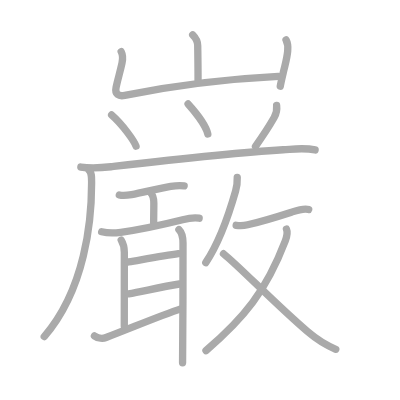
t = 0.00 s
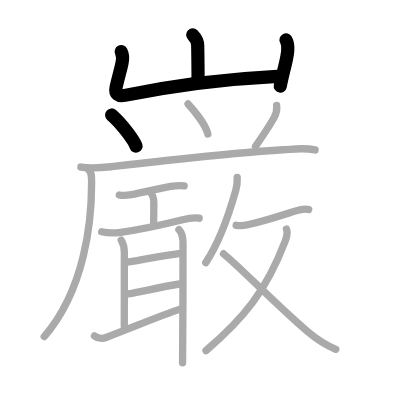
t = 4.00 s
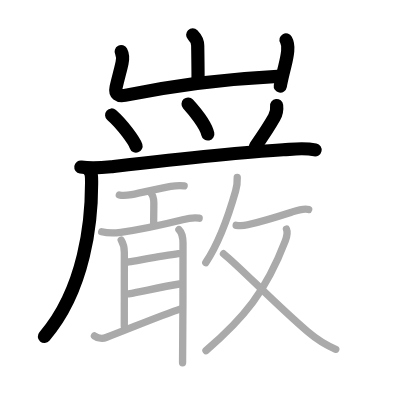
t = 8.00 s
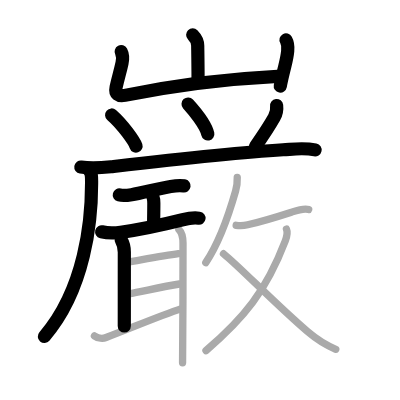
t = 12.00 s
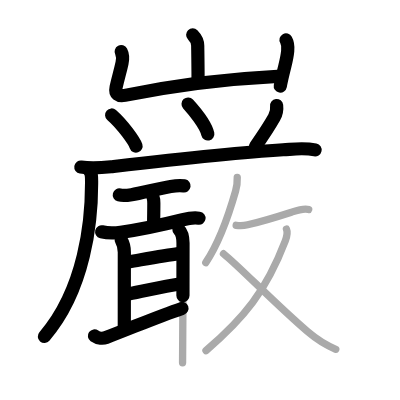
t = 15.50 s
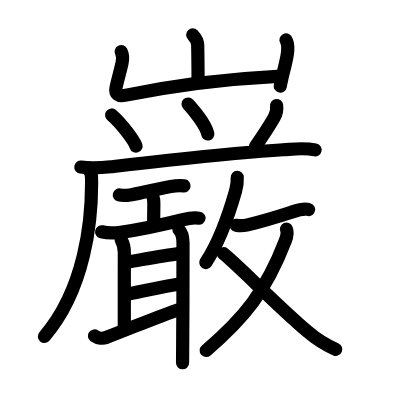
t = 20.00 s

The animated SVG that drew these frames (rendered in a browser with its animation timeline set to each time). Animation: 20 SMIL elements (animate=20); one cycle of 20.00 s.

<?xml version="1.0" standalone="no"?>
<!DOCTYPE svg PUBLIC "-//W3C//DTD SVG 1.1//EN"   "http://www.w3.org/Graphics/SVG/1.1/DTD/svg11.dtd">
<svg width="400px" height="400px"  version="1.1" xmlns="http://www.w3.org/2000/svg">
  <defs>
    <marker id="Triangle" viewBox="0 0 10 10" refX="0" refY="5" markerUnits="strokeWidth" markerWidth="3" style="stroke-opacity:0%;fill:#aaaaaa;" markerHeight="2" orient="auto">
      <path d="M 0 0 L 10 5 L 0 10 z" />
    </marker>
    
    <marker id="Arrow" viewBox="0 0 10 10" refX="5" refY="5" markerUnits="strokeWidth" markerWidth="1.8" style="stroke-opacity:0%;fill:#770000;" markerHeight="2" orient="auto">
      <path d="M 0 4 L 6 4 L 4 1 L 10 5 L 4 9 L 6 6 L 0 6 z" />
        <circle cx="5" cy="5" r="5" />
      </marker>
    
    <marker id="TriangleRed" viewBox="0 0 10 10" refX="0" refY="5" markerUnits="strokeWidth" markerWidth="3" style="stroke-opacity:0%;fill:#CC0000;" markerHeight="2" orient="auto">
      <path d="M 0 0 L 10 5 L 0 10 z" />
    </marker>
    
    <marker id="ArrowRed" viewBox="0 0 10 10" refX="5" refY="5" markerUnits="strokeWidth" markerWidth="1.8" style="stroke-opacity:0%;fill:#CC0000;" markerHeight="2" orient="auto">
      <path d="M 0 4 L 6 4 L 4 1 L 10 5 L 4 9 L 6 6 L 0 6 z" />
        <circle cx="5" cy="5" r="5" />
      </marker>
    
  </defs>
  
  <path style="fill:#ffffff; fill-opacity:100%; fill-rule:evenodd; stroke-width:0;" d="M 0 0 L 400px 0 L 400px 400px L 0 400px L 0 0" />

  <g transform="scale(3.6697247706422 3.6697247706422)">
<path style="fill:none; fill-opacity:0%; fill-rule:evenodd; stroke:#aaaaaa; stroke-opacity:100%; stroke-width: 1.5pt; stroke-linejoin:round; stroke-linecap:round;" d="M52.51 9.5c0.93 0.93 1.37 1.88 1.37 2.99c0 0.59 0.09 4.88 0.09 9.28"></path>
<path style="fill:none; fill-opacity:0%; fill-rule:evenodd; stroke:#aaaaaa; stroke-opacity:100%; stroke-width: 1.5pt; stroke-linejoin:round; stroke-linecap:round;" d="M33.02 14.08C33.5 15 33.5 16 33.25 17.18c-0.55 2.54-1 3.82-1.61 6.58c-0.43 1.94 0.72 2.57 2.36 2.23c11.67-2.37 27.88-4.49 41.85-5.18"></path>
<path style="fill:none; fill-opacity:0%; fill-rule:evenodd; stroke:#aaaaaa; stroke-opacity:100%; stroke-width: 1.5pt; stroke-linejoin:round; stroke-linecap:round;" d="M77.94 10.87c0.56 1 0.56 1.88 0.46 2.99c-0.17 1.99-0.64 3.5-1.09 5.4c-0.35 1.49-0.7 2.92-0.94 4.24"></path>
<path style="fill:none; fill-opacity:0%; fill-rule:evenodd; stroke:#aaaaaa; stroke-opacity:100%; stroke-width: 1.5pt; stroke-linejoin:round; stroke-linecap:round;" d="M30.42 31.33c3 2.61 6.22 7.18 6.65 8.49"></path>
<path style="fill:none; fill-opacity:0%; fill-rule:evenodd; stroke:#aaaaaa; stroke-opacity:100%; stroke-width: 1.5pt; stroke-linejoin:round; stroke-linecap:round;" d="M51.25 28.34c1.42 1.56 4.81 5.65 5.38 8.18"></path>
<path style="fill:none; fill-opacity:0%; fill-rule:evenodd; stroke:#aaaaaa; stroke-opacity:100%; stroke-width: 1.5pt; stroke-linejoin:round; stroke-linecap:round;" d="M75.38 28.75c0.14 1.16-0.04 2.18-0.67 3.28c-1.78 3.13-2.91 4.76-5.09 7.85"></path>
<path style="fill:none; fill-opacity:0%; fill-rule:evenodd; stroke:#aaaaaa; stroke-opacity:100%; stroke-width: 1.5pt; stroke-linejoin:round; stroke-linecap:round;" d="M22.03 45.51c3.09 0.49 5.53 0.23 8.22-0.07c12.81-1.47 32.55-3.75 46.88-4.63c3.07-0.19 5.69-0.61 8.74 0.04"></path>
<path style="fill:none; fill-opacity:0%; fill-rule:evenodd; stroke:#aaaaaa; stroke-opacity:100%; stroke-width: 1.5pt; stroke-linejoin:round; stroke-linecap:round;" d="M24.29 46.43c0.76 0.76 0.67 2.01 0.67 3.55c0 9.99-1.71 28.77-12.9 41.74"></path>
<path style="fill:none; fill-opacity:0%; fill-rule:evenodd; stroke:#aaaaaa; stroke-opacity:100%; stroke-width: 1.5pt; stroke-linejoin:round; stroke-linecap:round;" d="M32.51 53.12c1.07 0.29 2.3 0.1 3.35-0.08c2.86-0.5 7.33-1.68 10.66-2.24c1.24-0.21 2.41-0.35 3.66-0.15"></path>
<path style="fill:none; fill-opacity:0%; fill-rule:evenodd; stroke:#aaaaaa; stroke-opacity:100%; stroke-width: 1.5pt; stroke-linejoin:round; stroke-linecap:round;" d="M41.03 52.49c0.79 0.79 0.89 1.68 0.89 2.89c0 1.84-0.05 3.69-0.05 5.36"></path>
<path style="fill:none; fill-opacity:0%; fill-rule:evenodd; stroke:#aaaaaa; stroke-opacity:100%; stroke-width: 1.5pt; stroke-linejoin:round; stroke-linecap:round;" d="M27.7 63.16c1.62 0.4 3.56 0.37 5.19 0.15c4.86-0.68 11.25-2.03 16.88-3.43c1.5-0.38 2.98-0.64 4.5-0.42"></path>
<path style="fill:none; fill-opacity:0%; fill-rule:evenodd; stroke:#aaaaaa; stroke-opacity:100%; stroke-width: 1.5pt; stroke-linejoin:round; stroke-linecap:round;" d="M33.03 65.42c0.62 1 0.85 2.08 0.85 3.33c0 4-0.01 15.75-0.01 20.12"></path>
<path style="fill:none; fill-opacity:0%; fill-rule:evenodd; stroke:#aaaaaa; stroke-opacity:100%; stroke-width: 1.5pt; stroke-linejoin:round; stroke-linecap:round;" d="M35.03 71.38c5.24-0.91 9.94-1.78 13.6-2.27"></path>
<path style="fill:none; fill-opacity:0%; fill-rule:evenodd; stroke:#aaaaaa; stroke-opacity:100%; stroke-width: 1.5pt; stroke-linejoin:round; stroke-linecap:round;" d="M35.04 80.09c3.96-0.72 9.21-1.97 13.85-2.7"></path>
<path style="fill:none; fill-opacity:0%; fill-rule:evenodd; stroke:#aaaaaa; stroke-opacity:100%; stroke-width: 1.5pt; stroke-linejoin:round; stroke-linecap:round;" d="M25.74 91.53c1.01 0.72 2.37 0.75 3.16 0.45c8.09-3.11 14.37-5.81 20.7-7.95"></path>
<path style="fill:none; fill-opacity:0%; fill-rule:evenodd; stroke:#aaaaaa; stroke-opacity:100%; stroke-width: 1.5pt; stroke-linejoin:round; stroke-linecap:round;" d="M48.76 62.56c1.03 1.03 1.11 2.3 1.11 3.69c0 4.56 0 17.59-0.08 26c-0.03 2.99-0.04 5.39-0.04 6.62"></path>
<path style="fill:none; fill-opacity:0%; fill-rule:evenodd; stroke:#aaaaaa; stroke-opacity:100%; stroke-width: 1.5pt; stroke-linejoin:round; stroke-linecap:round;" d="M64.65 48.35c0.06 1.36-0.07 2.35-0.45 3.68c-1.46 5.14-4.02 13.34-8.13 19.53"></path>
<path style="fill:none; fill-opacity:0%; fill-rule:evenodd; stroke:#aaaaaa; stroke-opacity:100%; stroke-width: 1.5pt; stroke-linejoin:round; stroke-linecap:round;" d="M64.35 61.39c1.27 0.23 2.33 0.07 3.14-0.13c4.26-1.02 7.97-2.16 11.92-3.44c1.29-0.42 3.3-1.14 4.71-0.72"></path>
<path style="fill:none; fill-opacity:0%; fill-rule:evenodd; stroke:#aaaaaa; stroke-opacity:100%; stroke-width: 1.5pt; stroke-linejoin:round; stroke-linecap:round;" d="M78.06 62.45c0.35 0.84 0.24 1.74-0.33 3.21c-5.26 13.71-11.21 21-21.6 29.88"></path>
<path style="fill:none; fill-opacity:0%; fill-rule:evenodd; stroke:#aaaaaa; stroke-opacity:100%; stroke-width: 1.5pt; stroke-linejoin:round; stroke-linecap:round;" d="M60.9 69.14c4.75 3.87 13.6 13.23 22.82 21.15c2.58 2.21 4.65 3.62 7.78 4.89"></path>

<path style="fill:none; fill-opacity:0%; fill-rule:evenodd; stroke:#000000; stroke-opacity:100%; stroke-width: 2.7pt; stroke-linejoin:round; stroke-linecap:round;" d="M52.51 9.5c0.93 0.93 1.37 1.88 1.37 2.99c0 0.59 0.09 4.88 0.09 9.28" pathLength="100" stroke-dashoffset="100" stroke-dasharray="100 105"><animate id="dashAnim1" attributeName="stroke-dashoffset" from="100" to="0" dur="1s" calcMode="linear" fill="freeze"/></path>
<path style="fill:none; fill-opacity:0%; fill-rule:evenodd; stroke:#000000; stroke-opacity:100%; stroke-width: 2.7pt; stroke-linejoin:round; stroke-linecap:round;" d="M33.02 14.08C33.5 15 33.5 16 33.25 17.18c-0.55 2.54-1 3.82-1.61 6.58c-0.43 1.94 0.72 2.57 2.36 2.23c11.67-2.37 27.88-4.49 41.85-5.18" pathLength="100" stroke-dashoffset="100" stroke-dasharray="100 105"><animate id="dashAnim2" attributeName="stroke-dashoffset" from="100" to="0" dur="1s" calcMode="linear" begin="dashAnim1.end" fill="freeze"/></path>
<path style="fill:none; fill-opacity:0%; fill-rule:evenodd; stroke:#000000; stroke-opacity:100%; stroke-width: 2.7pt; stroke-linejoin:round; stroke-linecap:round;" d="M77.94 10.87c0.56 1 0.56 1.88 0.46 2.99c-0.17 1.99-0.64 3.5-1.09 5.4c-0.35 1.49-0.7 2.92-0.94 4.24" pathLength="100" stroke-dashoffset="100" stroke-dasharray="100 105"><animate id="dashAnim3" attributeName="stroke-dashoffset" from="100" to="0" dur="1s" calcMode="linear" begin="dashAnim2.end" fill="freeze"/></path>
<path style="fill:none; fill-opacity:0%; fill-rule:evenodd; stroke:#000000; stroke-opacity:100%; stroke-width: 2.7pt; stroke-linejoin:round; stroke-linecap:round;" d="M30.42 31.33c3 2.61 6.22 7.18 6.65 8.49" pathLength="100" stroke-dashoffset="100" stroke-dasharray="100 105"><animate id="dashAnim4" attributeName="stroke-dashoffset" from="100" to="0" dur="1s" calcMode="linear" begin="dashAnim3.end" fill="freeze"/></path>
<path style="fill:none; fill-opacity:0%; fill-rule:evenodd; stroke:#000000; stroke-opacity:100%; stroke-width: 2.7pt; stroke-linejoin:round; stroke-linecap:round;" d="M51.25 28.34c1.42 1.56 4.81 5.65 5.38 8.18" pathLength="100" stroke-dashoffset="100" stroke-dasharray="100 105"><animate id="dashAnim5" attributeName="stroke-dashoffset" from="100" to="0" dur="1s" calcMode="linear" begin="dashAnim4.end" fill="freeze"/></path>
<path style="fill:none; fill-opacity:0%; fill-rule:evenodd; stroke:#000000; stroke-opacity:100%; stroke-width: 2.7pt; stroke-linejoin:round; stroke-linecap:round;" d="M75.38 28.75c0.14 1.16-0.04 2.18-0.67 3.28c-1.78 3.13-2.91 4.76-5.09 7.85" pathLength="100" stroke-dashoffset="100" stroke-dasharray="100 105"><animate id="dashAnim6" attributeName="stroke-dashoffset" from="100" to="0" dur="1s" calcMode="linear" begin="dashAnim5.end" fill="freeze"/></path>
<path style="fill:none; fill-opacity:0%; fill-rule:evenodd; stroke:#000000; stroke-opacity:100%; stroke-width: 2.7pt; stroke-linejoin:round; stroke-linecap:round;" d="M22.03 45.51c3.09 0.49 5.53 0.23 8.22-0.07c12.81-1.47 32.55-3.75 46.88-4.63c3.07-0.19 5.69-0.61 8.74 0.04" pathLength="100" stroke-dashoffset="100" stroke-dasharray="100 105"><animate id="dashAnim7" attributeName="stroke-dashoffset" from="100" to="0" dur="1s" calcMode="linear" begin="dashAnim6.end" fill="freeze"/></path>
<path style="fill:none; fill-opacity:0%; fill-rule:evenodd; stroke:#000000; stroke-opacity:100%; stroke-width: 2.7pt; stroke-linejoin:round; stroke-linecap:round;" d="M24.29 46.43c0.76 0.76 0.67 2.01 0.67 3.55c0 9.99-1.71 28.77-12.9 41.74" pathLength="100" stroke-dashoffset="100" stroke-dasharray="100 105"><animate id="dashAnim8" attributeName="stroke-dashoffset" from="100" to="0" dur="1s" calcMode="linear" begin="dashAnim7.end" fill="freeze"/></path>
<path style="fill:none; fill-opacity:0%; fill-rule:evenodd; stroke:#000000; stroke-opacity:100%; stroke-width: 2.7pt; stroke-linejoin:round; stroke-linecap:round;" d="M32.51 53.12c1.07 0.29 2.3 0.1 3.35-0.08c2.86-0.5 7.33-1.68 10.66-2.24c1.24-0.21 2.41-0.35 3.66-0.15" pathLength="100" stroke-dashoffset="100" stroke-dasharray="100 105"><animate id="dashAnim9" attributeName="stroke-dashoffset" from="100" to="0" dur="1s" calcMode="linear" begin="dashAnim8.end" fill="freeze"/></path>
<path style="fill:none; fill-opacity:0%; fill-rule:evenodd; stroke:#000000; stroke-opacity:100%; stroke-width: 2.7pt; stroke-linejoin:round; stroke-linecap:round;" d="M41.03 52.49c0.79 0.79 0.89 1.68 0.89 2.89c0 1.84-0.05 3.69-0.05 5.36" pathLength="100" stroke-dashoffset="100" stroke-dasharray="100 105"><animate id="dashAnim10" attributeName="stroke-dashoffset" from="100" to="0" dur="1s" calcMode="linear" begin="dashAnim9.end" fill="freeze"/></path>
<path style="fill:none; fill-opacity:0%; fill-rule:evenodd; stroke:#000000; stroke-opacity:100%; stroke-width: 2.7pt; stroke-linejoin:round; stroke-linecap:round;" d="M27.7 63.16c1.62 0.4 3.56 0.37 5.19 0.15c4.86-0.68 11.25-2.03 16.88-3.43c1.5-0.38 2.98-0.64 4.5-0.42" pathLength="100" stroke-dashoffset="100" stroke-dasharray="100 105"><animate id="dashAnim11" attributeName="stroke-dashoffset" from="100" to="0" dur="1s" calcMode="linear" begin="dashAnim10.end" fill="freeze"/></path>
<path style="fill:none; fill-opacity:0%; fill-rule:evenodd; stroke:#000000; stroke-opacity:100%; stroke-width: 2.7pt; stroke-linejoin:round; stroke-linecap:round;" d="M33.03 65.42c0.62 1 0.85 2.08 0.85 3.33c0 4-0.01 15.75-0.01 20.12" pathLength="100" stroke-dashoffset="100" stroke-dasharray="100 105"><animate id="dashAnim12" attributeName="stroke-dashoffset" from="100" to="0" dur="1s" calcMode="linear" begin="dashAnim11.end" fill="freeze"/></path>
<path style="fill:none; fill-opacity:0%; fill-rule:evenodd; stroke:#000000; stroke-opacity:100%; stroke-width: 2.7pt; stroke-linejoin:round; stroke-linecap:round;" d="M35.03 71.38c5.24-0.91 9.94-1.78 13.6-2.27" pathLength="100" stroke-dashoffset="100" stroke-dasharray="100 105"><animate id="dashAnim13" attributeName="stroke-dashoffset" from="100" to="0" dur="1s" calcMode="linear" begin="dashAnim12.end" fill="freeze"/></path>
<path style="fill:none; fill-opacity:0%; fill-rule:evenodd; stroke:#000000; stroke-opacity:100%; stroke-width: 2.7pt; stroke-linejoin:round; stroke-linecap:round;" d="M35.04 80.09c3.96-0.72 9.21-1.97 13.85-2.7" pathLength="100" stroke-dashoffset="100" stroke-dasharray="100 105"><animate id="dashAnim14" attributeName="stroke-dashoffset" from="100" to="0" dur="1s" calcMode="linear" begin="dashAnim13.end" fill="freeze"/></path>
<path style="fill:none; fill-opacity:0%; fill-rule:evenodd; stroke:#000000; stroke-opacity:100%; stroke-width: 2.7pt; stroke-linejoin:round; stroke-linecap:round;" d="M25.74 91.53c1.01 0.72 2.37 0.75 3.16 0.45c8.09-3.11 14.37-5.81 20.7-7.95" pathLength="100" stroke-dashoffset="100" stroke-dasharray="100 105"><animate id="dashAnim15" attributeName="stroke-dashoffset" from="100" to="0" dur="1s" calcMode="linear" begin="dashAnim14.end" fill="freeze"/></path>
<path style="fill:none; fill-opacity:0%; fill-rule:evenodd; stroke:#000000; stroke-opacity:100%; stroke-width: 2.7pt; stroke-linejoin:round; stroke-linecap:round;" d="M48.76 62.56c1.03 1.03 1.11 2.3 1.11 3.69c0 4.56 0 17.59-0.08 26c-0.03 2.99-0.04 5.39-0.04 6.62" pathLength="100" stroke-dashoffset="100" stroke-dasharray="100 105"><animate id="dashAnim16" attributeName="stroke-dashoffset" from="100" to="0" dur="1s" calcMode="linear" begin="dashAnim15.end" fill="freeze"/></path>
<path style="fill:none; fill-opacity:0%; fill-rule:evenodd; stroke:#000000; stroke-opacity:100%; stroke-width: 2.7pt; stroke-linejoin:round; stroke-linecap:round;" d="M64.65 48.35c0.06 1.36-0.07 2.35-0.45 3.68c-1.46 5.14-4.02 13.34-8.13 19.53" pathLength="100" stroke-dashoffset="100" stroke-dasharray="100 105"><animate id="dashAnim17" attributeName="stroke-dashoffset" from="100" to="0" dur="1s" calcMode="linear" begin="dashAnim16.end" fill="freeze"/></path>
<path style="fill:none; fill-opacity:0%; fill-rule:evenodd; stroke:#000000; stroke-opacity:100%; stroke-width: 2.7pt; stroke-linejoin:round; stroke-linecap:round;" d="M64.35 61.39c1.27 0.23 2.33 0.07 3.14-0.13c4.26-1.02 7.97-2.16 11.92-3.44c1.29-0.42 3.3-1.14 4.71-0.72" pathLength="100" stroke-dashoffset="100" stroke-dasharray="100 105"><animate id="dashAnim18" attributeName="stroke-dashoffset" from="100" to="0" dur="1s" calcMode="linear" begin="dashAnim17.end" fill="freeze"/></path>
<path style="fill:none; fill-opacity:0%; fill-rule:evenodd; stroke:#000000; stroke-opacity:100%; stroke-width: 2.7pt; stroke-linejoin:round; stroke-linecap:round;" d="M78.06 62.45c0.35 0.84 0.24 1.74-0.33 3.21c-5.26 13.71-11.21 21-21.6 29.88" pathLength="100" stroke-dashoffset="100" stroke-dasharray="100 105"><animate id="dashAnim19" attributeName="stroke-dashoffset" from="100" to="0" dur="1s" calcMode="linear" begin="dashAnim18.end" fill="freeze"/></path>
<path style="fill:none; fill-opacity:0%; fill-rule:evenodd; stroke:#000000; stroke-opacity:100%; stroke-width: 2.7pt; stroke-linejoin:round; stroke-linecap:round;" d="M60.9 69.14c4.75 3.87 13.6 13.23 22.82 21.15c2.58 2.21 4.65 3.62 7.78 4.89" pathLength="100" stroke-dashoffset="100" stroke-dasharray="100 105"><animate id="dashAnim20" attributeName="stroke-dashoffset" from="100" to="0" dur="1s" calcMode="linear" begin="dashAnim19.end" fill="freeze"/></path>

</g>

</svg>  
          
